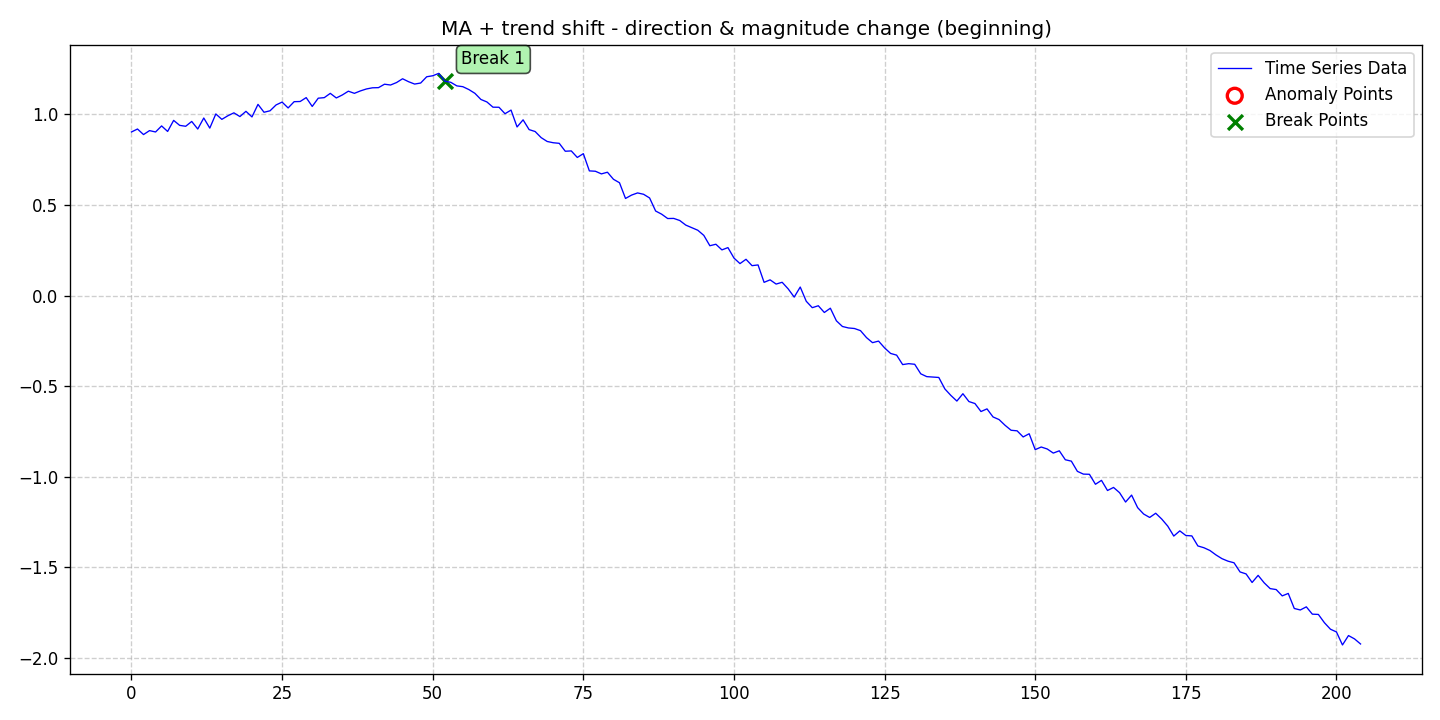

Source data for this figure (header and first rows):
date, data, stationary, det_lin_up, det_lin_down, det_quad, det_cubic, det_exp, det_damped, stoc_trend, volatility, single_seas, multiple_seas, point_anom_single, point_anom_multi, collect_anom, context_anom, mean_shift, var_shift, trend_shift, point_anom_count, point_anom_location, point_anom_point, collect_anom_count
2020-01-01, 0.9033, 0, 0, 0, 0, 0, 0, 0, 0, 0, 0, 0, 0, 0, 0, 0, 0, 0, 1, 0, none, , 0
2020-01-02, 0.9196, 0, 0, 0, 0, 0, 0, 0, 0, 0, 0, 0, 0, 0, 0, 0, 0, 0, 1, 0, none, , 0
2020-01-03, 0.8889, 0, 0, 0, 0, 0, 0, 0, 0, 0, 0, 0, 0, 0, 0, 0, 0, 0, 1, 0, none, , 0
2020-01-04, 0.9108, 0, 0, 0, 0, 0, 0, 0, 0, 0, 0, 0, 0, 0, 0, 0, 0, 0, 1, 0, none, , 0
2020-01-05, 0.9032, 0, 0, 0, 0, 0, 0, 0, 0, 0, 0, 0, 0, 0, 0, 0, 0, 0, 1, 0, none, , 0
2020-01-06, 0.9366, 0, 0, 0, 0, 0, 0, 0, 0, 0, 0, 0, 0, 0, 0, 0, 0, 0, 1, 0, none, , 0
2020-01-07, 0.9062, 0, 0, 0, 0, 0, 0, 0, 0, 0, 0, 0, 0, 0, 0, 0, 0, 0, 1, 0, none, , 0
2020-01-08, 0.9673, 0, 0, 0, 0, 0, 0, 0, 0, 0, 0, 0, 0, 0, 0, 0, 0, 0, 1, 0, none, , 0
2020-01-09, 0.9397, 0, 0, 0, 0, 0, 0, 0, 0, 0, 0, 0, 0, 0, 0, 0, 0, 0, 1, 0, none, , 0
2020-01-10, 0.9347, 0, 0, 0, 0, 0, 0, 0, 0, 0, 0, 0, 0, 0, 0, 0, 0, 0, 1, 0, none, , 0
2020-01-11, 0.9614, 0, 0, 0, 0, 0, 0, 0, 0, 0, 0, 0, 0, 0, 0, 0, 0, 0, 1, 0, none, , 0
2020-01-12, 0.9195, 0, 0, 0, 0, 0, 0, 0, 0, 0, 0, 0, 0, 0, 0, 0, 0, 0, 1, 0, none, , 0
2020-01-13, 0.9804, 0, 0, 0, 0, 0, 0, 0, 0, 0, 0, 0, 0, 0, 0, 0, 0, 0, 1, 0, none, , 0
2020-01-14, 0.9246, 0, 0, 0, 0, 0, 0, 0, 0, 0, 0, 0, 0, 0, 0, 0, 0, 0, 1, 0, none, , 0
2020-01-15, 1.003, 0, 0, 0, 0, 0, 0, 0, 0, 0, 0, 0, 0, 0, 0, 0, 0, 0, 1, 0, none, , 0
2020-01-16, 0.9729, 0, 0, 0, 0, 0, 0, 0, 0, 0, 0, 0, 0, 0, 0, 0, 0, 0, 1, 0, none, , 0
2020-01-17, 0.9928, 0, 0, 0, 0, 0, 0, 0, 0, 0, 0, 0, 0, 0, 0, 0, 0, 0, 1, 0, none, , 0
2020-01-18, 1.009, 0, 0, 0, 0, 0, 0, 0, 0, 0, 0, 0, 0, 0, 0, 0, 0, 0, 1, 0, none, , 0
2020-01-19, 0.9883, 0, 0, 0, 0, 0, 0, 0, 0, 0, 0, 0, 0, 0, 0, 0, 0, 0, 1, 0, none, , 0
2020-01-20, 1.017, 0, 0, 0, 0, 0, 0, 0, 0, 0, 0, 0, 0, 0, 0, 0, 0, 0, 1, 0, none, , 0
2020-01-21, 0.9864, 0, 0, 0, 0, 0, 0, 0, 0, 0, 0, 0, 0, 0, 0, 0, 0, 0, 1, 0, none, , 0
2020-01-22, 1.056, 0, 0, 0, 0, 0, 0, 0, 0, 0, 0, 0, 0, 0, 0, 0, 0, 0, 1, 0, none, , 0
2020-01-23, 1.012, 0, 0, 0, 0, 0, 0, 0, 0, 0, 0, 0, 0, 0, 0, 0, 0, 0, 1, 0, none, , 0
2020-01-24, 1.02, 0, 0, 0, 0, 0, 0, 0, 0, 0, 0, 0, 0, 0, 0, 0, 0, 0, 1, 0, none, , 0
2020-01-25, 1.053, 0, 0, 0, 0, 0, 0, 0, 0, 0, 0, 0, 0, 0, 0, 0, 0, 0, 1, 0, none, , 0
2020-01-26, 1.068, 0, 0, 0, 0, 0, 0, 0, 0, 0, 0, 0, 0, 0, 0, 0, 0, 0, 1, 0, none, , 0
2020-01-27, 1.036, 0, 0, 0, 0, 0, 0, 0, 0, 0, 0, 0, 0, 0, 0, 0, 0, 0, 1, 0, none, , 0
2020-01-28, 1.071, 0, 0, 0, 0, 0, 0, 0, 0, 0, 0, 0, 0, 0, 0, 0, 0, 0, 1, 0, none, , 0
2020-01-29, 1.072, 0, 0, 0, 0, 0, 0, 0, 0, 0, 0, 0, 0, 0, 0, 0, 0, 0, 1, 0, none, , 0
2020-01-30, 1.093, 0, 0, 0, 0, 0, 0, 0, 0, 0, 0, 0, 0, 0, 0, 0, 0, 0, 1, 0, none, , 0
2020-01-31, 1.044, 0, 0, 0, 0, 0, 0, 0, 0, 0, 0, 0, 0, 0, 0, 0, 0, 0, 1, 0, none, , 0
2020-02-01, 1.09, 0, 0, 0, 0, 0, 0, 0, 0, 0, 0, 0, 0, 0, 0, 0, 0, 0, 1, 0, none, , 0
2020-02-02, 1.093, 0, 0, 0, 0, 0, 0, 0, 0, 0, 0, 0, 0, 0, 0, 0, 0, 0, 1, 0, none, , 0
2020-02-03, 1.117, 0, 0, 0, 0, 0, 0, 0, 0, 0, 0, 0, 0, 0, 0, 0, 0, 0, 1, 0, none, , 0
2020-02-04, 1.091, 0, 0, 0, 0, 0, 0, 0, 0, 0, 0, 0, 0, 0, 0, 0, 0, 0, 1, 0, none, , 0
2020-02-05, 1.108, 0, 0, 0, 0, 0, 0, 0, 0, 0, 0, 0, 0, 0, 0, 0, 0, 0, 1, 0, none, , 0
2020-02-06, 1.128, 0, 0, 0, 0, 0, 0, 0, 0, 0, 0, 0, 0, 0, 0, 0, 0, 0, 1, 0, none, , 0
2020-02-07, 1.117, 0, 0, 0, 0, 0, 0, 0, 0, 0, 0, 0, 0, 0, 0, 0, 0, 0, 1, 0, none, , 0
2020-02-08, 1.13, 0, 0, 0, 0, 0, 0, 0, 0, 0, 0, 0, 0, 0, 0, 0, 0, 0, 1, 0, none, , 0
2020-02-09, 1.141, 0, 0, 0, 0, 0, 0, 0, 0, 0, 0, 0, 0, 0, 0, 0, 0, 0, 1, 0, none, , 0
2020-02-10, 1.147, 0, 0, 0, 0, 0, 0, 0, 0, 0, 0, 0, 0, 0, 0, 0, 0, 0, 1, 0, none, , 0
2020-02-11, 1.148, 0, 0, 0, 0, 0, 0, 0, 0, 0, 0, 0, 0, 0, 0, 0, 0, 0, 1, 0, none, , 0
2020-02-12, 1.167, 0, 0, 0, 0, 0, 0, 0, 0, 0, 0, 0, 0, 0, 0, 0, 0, 0, 1, 0, none, , 0
2020-02-13, 1.163, 0, 0, 0, 0, 0, 0, 0, 0, 0, 0, 0, 0, 0, 0, 0, 0, 0, 1, 0, none, , 0
2020-02-14, 1.176, 0, 0, 0, 0, 0, 0, 0, 0, 0, 0, 0, 0, 0, 0, 0, 0, 0, 1, 0, none, , 0
2020-02-15, 1.197, 0, 0, 0, 0, 0, 0, 0, 0, 0, 0, 0, 0, 0, 0, 0, 0, 0, 1, 0, none, , 0
2020-02-16, 1.181, 0, 0, 0, 0, 0, 0, 0, 0, 0, 0, 0, 0, 0, 0, 0, 0, 0, 1, 0, none, , 0
2020-02-17, 1.168, 0, 0, 0, 0, 0, 0, 0, 0, 0, 0, 0, 0, 0, 0, 0, 0, 0, 1, 0, none, , 0
2020-02-18, 1.174, 0, 0, 0, 0, 0, 0, 0, 0, 0, 0, 0, 0, 0, 0, 0, 0, 0, 1, 0, none, , 0
2020-02-19, 1.208, 0, 0, 0, 0, 0, 0, 0, 0, 0, 0, 0, 0, 0, 0, 0, 0, 0, 1, 0, none, , 0
2020-02-20, 1.214, 0, 0, 0, 0, 0, 0, 0, 0, 0, 0, 0, 0, 0, 0, 0, 0, 0, 1, 0, none, , 0
2020-02-21, 1.227, 0, 0, 0, 0, 0, 0, 0, 0, 0, 0, 0, 0, 0, 0, 0, 0, 0, 1, 0, none, , 0
2020-02-22, 1.184, 0, 0, 0, 0, 0, 0, 0, 0, 0, 0, 0, 0, 0, 0, 0, 0, 0, 1, 0, none, , 0
2020-02-23, 1.177, 0, 0, 0, 0, 0, 0, 0, 0, 0, 0, 0, 0, 0, 0, 0, 0, 0, 1, 0, none, , 0
2020-02-24, 1.158, 0, 0, 0, 0, 0, 0, 0, 0, 0, 0, 0, 0, 0, 0, 0, 0, 0, 1, 0, none, , 0
2020-02-25, 1.153, 0, 0, 0, 0, 0, 0, 0, 0, 0, 0, 0, 0, 0, 0, 0, 0, 0, 1, 0, none, , 0
2020-02-26, 1.137, 0, 0, 0, 0, 0, 0, 0, 0, 0, 0, 0, 0, 0, 0, 0, 0, 0, 1, 0, none, , 0
2020-02-27, 1.117, 0, 0, 0, 0, 0, 0, 0, 0, 0, 0, 0, 0, 0, 0, 0, 0, 0, 1, 0, none, , 0
2020-02-28, 1.083, 0, 0, 0, 0, 0, 0, 0, 0, 0, 0, 0, 0, 0, 0, 0, 0, 0, 1, 0, none, , 0
2020-02-29, 1.069, 0, 0, 0, 0, 0, 0, 0, 0, 0, 0, 0, 0, 0, 0, 0, 0, 0, 1, 0, none, , 0
... 145 more rows
